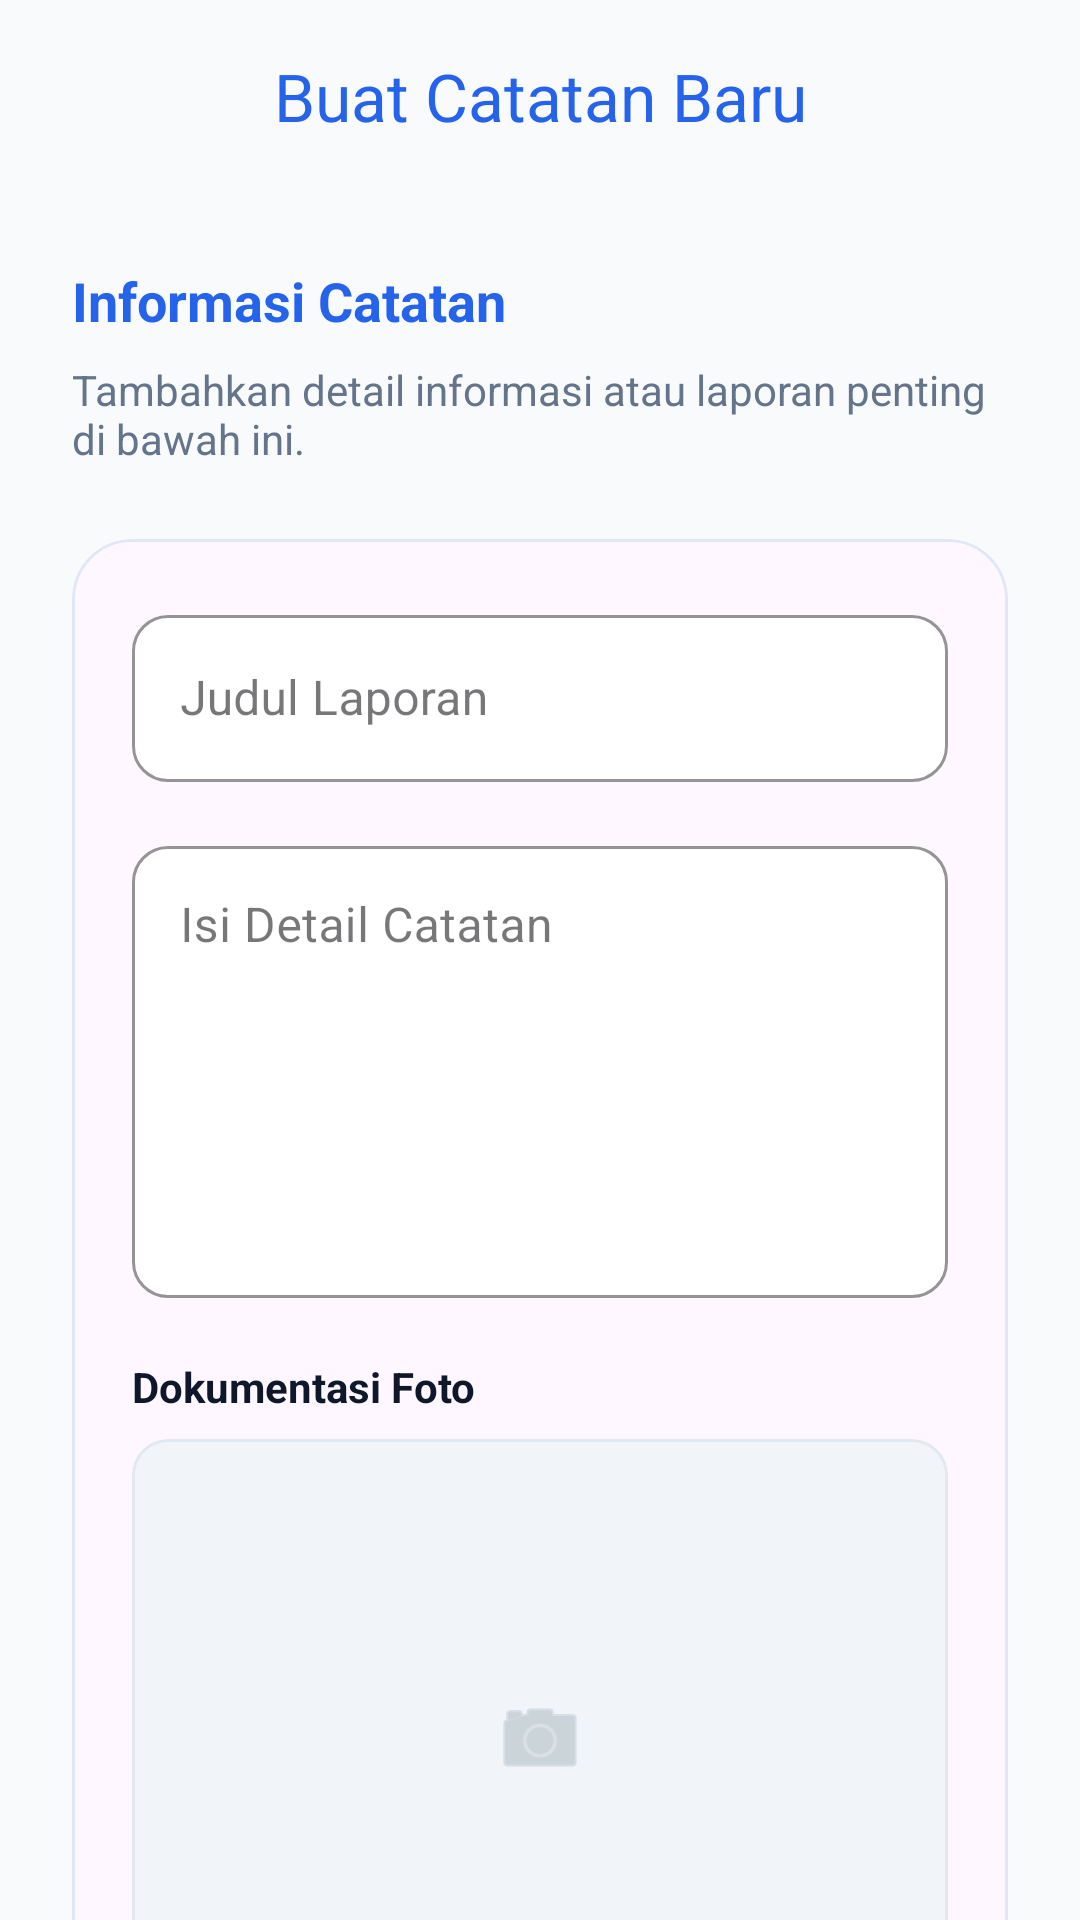

Produce the Android XML layout that renders to this screen, including the resource entries it uses.
<!-- AndroidManifest.xml: application theme Theme.FalahalWrold -->
<!-- res/layout/activity_note_form.xml -->
<?xml version="1.0" encoding="utf-8"?>
<androidx.coordinatorlayout.widget.CoordinatorLayout xmlns:android="http://schemas.android.com/apk/res/android"
    xmlns:app="http://schemas.android.com/apk/res-auto"
    android:layout_width="match_parent"
    android:layout_height="match_parent"
    android:background="@color/md_theme_background">

    <com.google.android.material.appbar.AppBarLayout
        android:layout_width="match_parent"
        android:layout_height="wrap_content"
        android:background="@android:color/transparent"
        app:elevation="0dp">

        <com.google.android.material.appbar.MaterialToolbar
            android:id="@+id/toolbar"
            android:layout_width="match_parent"
            android:layout_height="?attr/actionBarSize"
            app:navigationIcon="@drawable/ic_back"
            app:navigationIconTint="@color/md_theme_primary"
            app:title="Buat Catatan Baru"
            app:titleCentered="true"
            app:titleTextColor="@color/md_theme_primary" />
    </com.google.android.material.appbar.AppBarLayout>

    <androidx.core.widget.NestedScrollView
        android:layout_width="match_parent"
        android:layout_height="match_parent"
        app:layout_behavior="@string/appbar_scrolling_view_behavior">

        <LinearLayout
            android:layout_width="match_parent"
            android:layout_height="wrap_content"
            android:orientation="vertical"
            android:padding="24dp">

            <TextView
                android:layout_width="wrap_content"
                android:layout_height="wrap_content"
                android:layout_marginBottom="8dp"
                android:text="Informasi Catatan"
                android:textColor="@color/md_theme_primary"
                android:textSize="18sp"
                android:textStyle="bold" />

            <TextView
                android:layout_width="wrap_content"
                android:layout_height="wrap_content"
                android:layout_marginBottom="24dp"
                android:text="Tambahkan detail informasi atau laporan penting di bawah ini."
                android:textColor="@color/text_sub"
                android:textSize="14sp" />

            <com.google.android.material.card.MaterialCardView
                android:layout_width="match_parent"
                android:layout_height="wrap_content"
                app:cardCornerRadius="20dp"
                app:cardElevation="0dp"
                app:strokeColor="#E0E8F5"
                app:strokeWidth="1dp">

                <LinearLayout
                    android:layout_width="match_parent"
                    android:layout_height="wrap_content"
                    android:orientation="vertical"
                    android:padding="20dp">

                    <com.google.android.material.textfield.TextInputLayout
                        android:layout_width="match_parent"
                        android:layout_height="wrap_content"
                        android:hint="Judul Laporan"
                        app:boxBackgroundColor="@color/white"
                        app:boxCornerRadiusBottomEnd="12dp"
                        app:boxCornerRadiusBottomStart="12dp"
                        app:boxCornerRadiusTopEnd="12dp"
                        app:boxCornerRadiusTopStart="12dp"
                        app:boxStrokeColor="@color/md_theme_secondary"
                        app:hintTextColor="@color/md_theme_secondary"
                        style="@style/Widget.MaterialComponents.TextInputLayout.OutlinedBox">

                        <com.google.android.material.textfield.TextInputEditText
                            android:id="@+id/etTitle"
                            android:layout_width="match_parent"
                            android:layout_height="wrap_content"
                            android:inputType="textCapSentences"
                            android:textColor="@color/text_main" />
                    </com.google.android.material.textfield.TextInputLayout>

                    <com.google.android.material.textfield.TextInputLayout
                        android:layout_width="match_parent"
                        android:layout_height="wrap_content"
                        android:layout_marginTop="16dp"
                        android:hint="Isi Detail Catatan"
                        app:boxBackgroundColor="@color/white"
                        app:boxCornerRadiusBottomEnd="12dp"
                        app:boxCornerRadiusBottomStart="12dp"
                        app:boxCornerRadiusTopEnd="12dp"
                        app:boxCornerRadiusTopStart="12dp"
                        app:boxStrokeColor="@color/md_theme_secondary"
                        app:hintTextColor="@color/md_theme_secondary"
                        style="@style/Widget.MaterialComponents.TextInputLayout.OutlinedBox">

                        <com.google.android.material.textfield.TextInputEditText
                            android:id="@+id/etContent"
                            android:layout_width="match_parent"
                            android:layout_height="wrap_content"
                            android:gravity="top"
                            android:inputType="textMultiLine"
                            android:minLines="6"
                            android:textColor="@color/text_main" />
                    </com.google.android.material.textfield.TextInputLayout>

                    <TextView
                        android:layout_width="wrap_content"
                        android:layout_height="wrap_content"
                        android:layout_marginTop="20dp"
                        android:text="Dokumentasi Foto"
                        android:textColor="@color/text_main"
                        android:textStyle="bold" />

                    <com.google.android.material.card.MaterialCardView
                        android:id="@+id/btnSelectImage"
                        android:layout_width="match_parent"
                        android:layout_height="200dp"
                        android:layout_marginTop="8dp"
                        app:cardBackgroundColor="#F1F5F9"
                        app:cardCornerRadius="12dp"
                        app:cardElevation="0dp"
                        app:strokeColor="#E2E8F0"
                        app:strokeWidth="1dp">

                        <FrameLayout
                            android:layout_width="match_parent"
                            android:layout_height="match_parent">
                            <ImageView
                                android:id="@+id/ivSelectedImage"
                                android:layout_width="match_parent"
                                android:layout_height="match_parent"
                                android:scaleType="centerInside"
                                android:padding="48dp"
                                android:src="@android:drawable/ic_menu_camera"
                                android:contentDescription="Pilih Gambar"
                                app:tint="#B0BEC5" />
                        </FrameLayout>
                    </com.google.android.material.card.MaterialCardView>

                    <TextView
                        android:layout_width="match_parent"
                        android:layout_height="wrap_content"
                        android:layout_marginTop="4dp"
                        android:gravity="center"
                        android:text="Klik untuk memilih foto"
                        android:textColor="@color/text_sub"
                        android:textSize="12sp" />

                </LinearLayout>
            </com.google.android.material.card.MaterialCardView>

            <com.google.android.material.button.MaterialButton
                android:id="@+id/btnSave"
                android:layout_width="match_parent"
                android:layout_height="56dp"
                android:layout_marginTop="32dp"
                android:text="Simpan Catatan"
                android:textAllCaps="false"
                android:textSize="16sp"
                android:textStyle="bold"
                android:letterSpacing="0.02"
                android:insetTop="0dp"
                android:insetBottom="0dp"
                app:backgroundTint="@color/md_theme_primary"
                app:cornerRadius="12dp"
                app:elevation="0dp" />

        </LinearLayout>
    </androidx.core.widget.NestedScrollView>

</androidx.coordinatorlayout.widget.CoordinatorLayout>
<!-- resources referenced by this layout -->
<resources>
  <color name="md_theme_background">#F8FAFC</color>
  <color name="md_theme_primary">#2563EB</color>
  <color name="md_theme_secondary">#3B82F6</color>
  <color name="text_main">#0F172A</color>
  <color name="text_sub">#64748B</color>
  <color name="white">#FFFFFF</color>
  <style name="Theme.FalahalWrold" parent="Base.Theme.FalahalWrold" />
  <style name="Base.Theme.FalahalWrold" parent="Theme.Material3.DayNight.NoActionBar">
          
          
      </style>
</resources>
